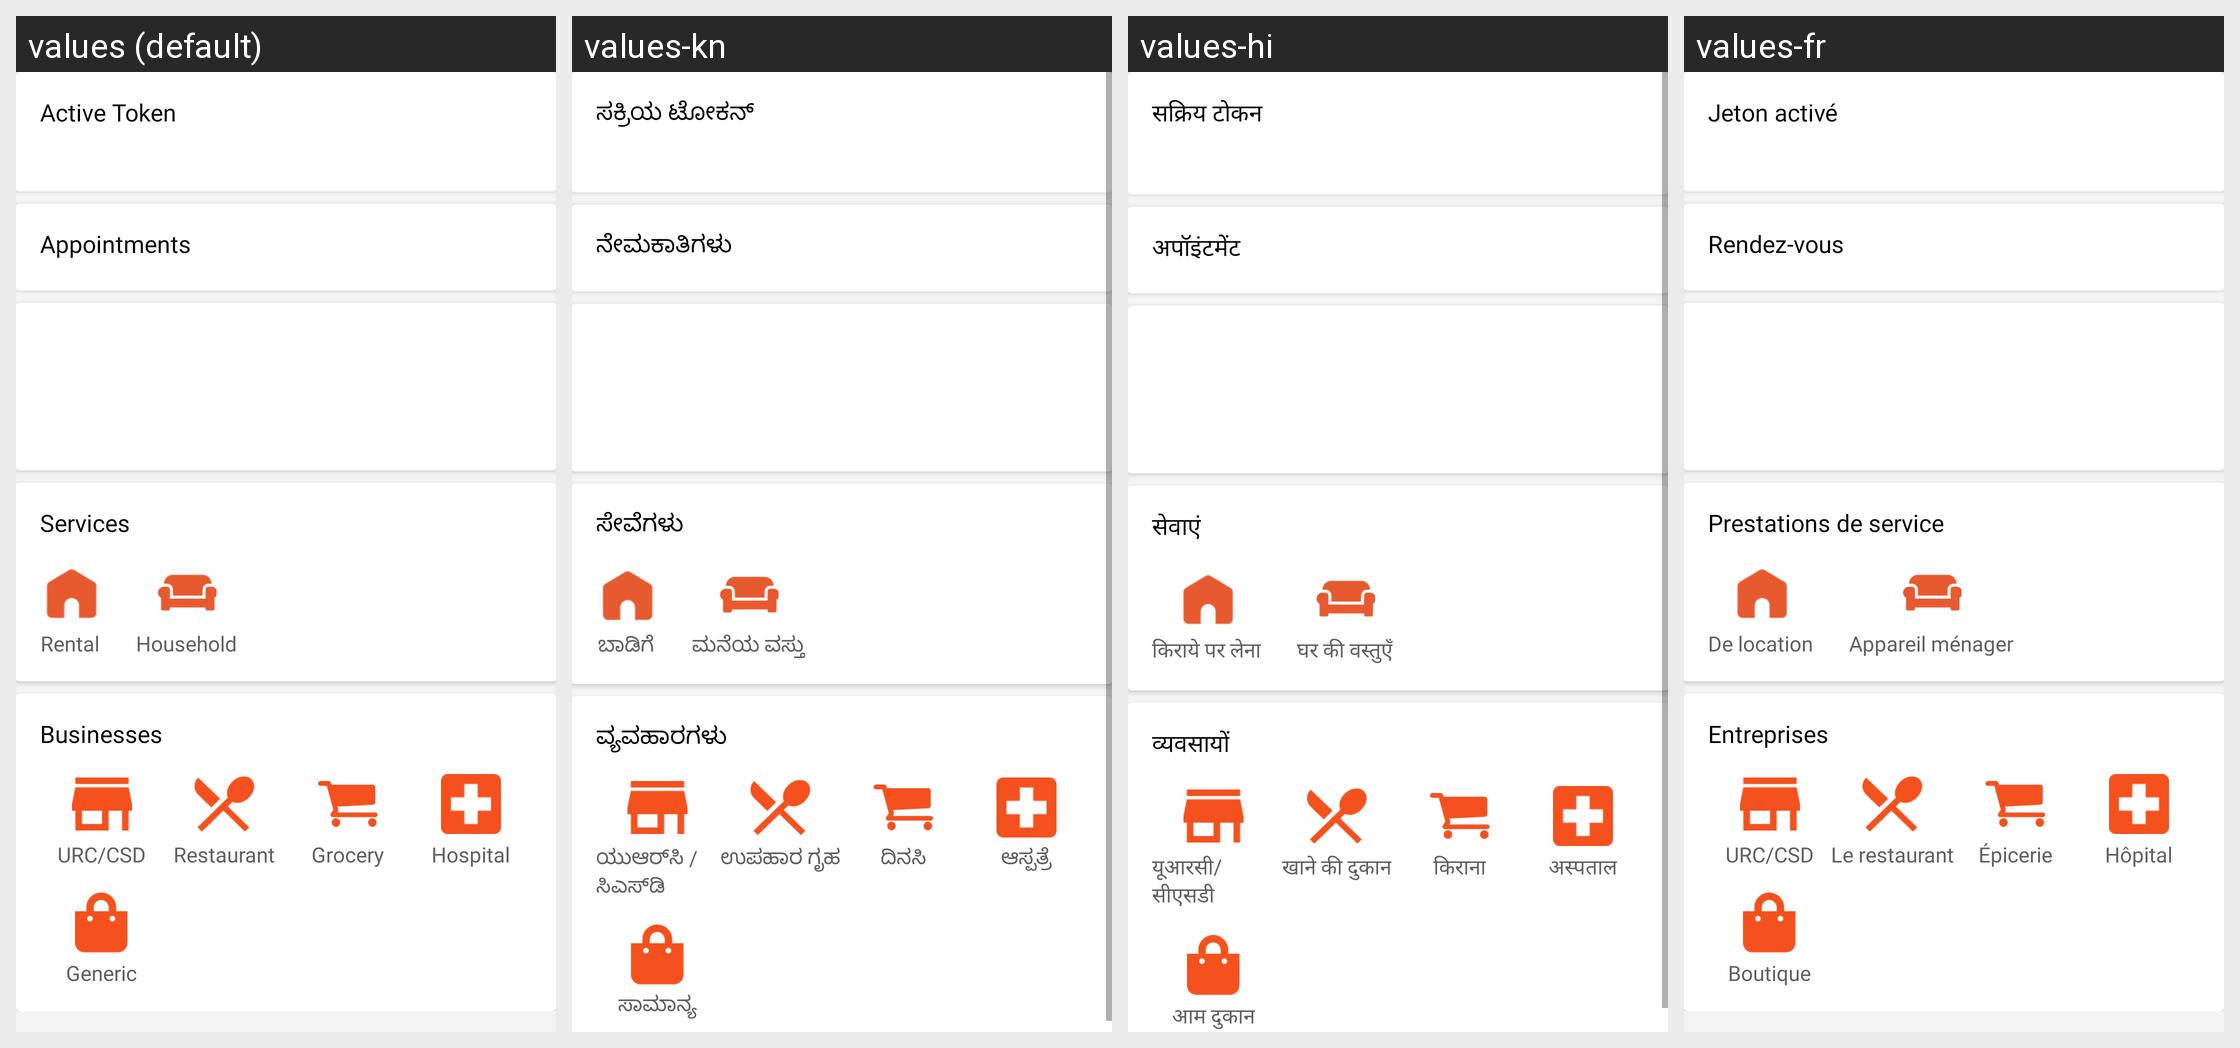

The same Android screen rendered under several of its app's locales, left to right. List the strings drawn on it with the default value and each locale's translation.
Android screen res/layout/fragment_home_new.xml rendered under 4 locales, left to right: values (default), values-kn, values-hi, values-fr. Device: Nexus 5 (rendered at 1080×1920; each locale shown at half size, 540×960, under a caption strip naming it); theme AppBaseTheme.NoActionBar.
Strings drawn on this screen, with the default value and each locale's value (text and hints the layout hard-codes, and strings that could not be matched under every locale, appear in the picture but are not listed):

active_token
  values: Active Token
  values-kn: ಸಕ್ರಿಯ ಟೋಕನ್
  values-hi: सक्रिय टोकन
  values-fr: Jeton activé

txt_appointments
  values: Appointments
  values-kn: ನೇಮಕಾತಿಗಳು
  values-hi: अपॉइंटमेंट
  values-fr: Rendez-vous

txt_services
  values: Services
  values-kn: ಸೇವೆಗಳು
  values-hi: सेवाएं
  values-fr: Prestations de service

txt_rental
  values: Rental
  values-kn: ಬಾಡಿಗೆ
  values-hi: किराये पर लेना
  values-fr: De location

txt_household
  values: Household
  values-kn: ಮನೆಯ ವಸ್ತು
  values-hi: घर की वस्तुएँ
  values-fr: Appareil ménager

txt_businesses
  values: Businesses
  values-kn: ವ್ಯವಹಾರಗಳು
  values-hi: व्यवसायों
  values-fr: Entreprises

txt_usr_csd
  values: URC/CSD
  values-kn: ಯುಆರ್‌ಸಿ / ಸಿಎಸ್‌ಡಿ
  values-hi: यूआरसी/सीएसडी
  values-fr: URC/CSD

txt_restaurant
  values: Restaurant
  values-kn: ಉಪಹಾರ ಗೃಹ
  values-hi: खाने की दुकान
  values-fr: Le restaurant

txt_grocery
  values: Grocery
  values-kn: ದಿನಸಿ
  values-hi: किराना
  values-fr: Épicerie

txt_hospital
  values: Hospital
  values-kn: ಆಸ್ಪತ್ರೆ
  values-hi: अस्पताल
  values-fr: Hôpital

txt_generic_store
  values: Generic store
  values-kn: ಸಾಮಾನ್ಯ ಅಂಗಡಿ
  values-hi: आम दुकान
  values-fr: Boutique générique
